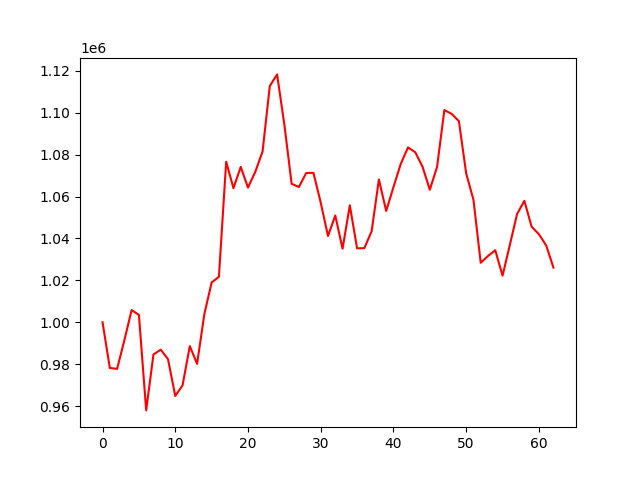

The data file committed next to this chart (first rows):
account_value, date, daily_return
1000000, 2021-04-01, 
978182, 2021-04-05, -0.02182
977710, 2021-04-06, -0.0004828
991404, 2021-04-07, 0.01401
1005822, 2021-04-08, 0.01454
1003534, 2021-04-09, -0.002274
957900, 2021-04-12, -0.04547
984601, 2021-04-13, 0.02787
986905, 2021-04-15, 0.00234
982372, 2021-04-16, -0.004594
964803, 2021-04-19, -0.01788
969849, 2021-04-20, 0.005231
988587, 2021-04-22, 0.01932
980126, 2021-04-23, -0.008559
1003929, 2021-04-26, 0.02429
1018980, 2021-04-27, 0.01499
1021707, 2021-04-28, 0.002676
1076655, 2021-04-29, 0.05378
1064028, 2021-04-30, -0.01173
1074185, 2021-05-03, 0.009546
1064305, 2021-05-04, -0.009198
1071838, 2021-05-05, 0.007078
1081482, 2021-05-06, 0.008997
1112817, 2021-05-07, 0.02897
1118364, 2021-05-10, 0.004985
1094389, 2021-05-11, -0.02144
1066111, 2021-05-12, -0.02584
1064594, 2021-05-14, -0.001423
1071266, 2021-05-17, 0.006267
1071358, 2021-05-18, 8.608817058952667e-05
1057109, 2021-05-19, -0.0133
1041194, 2021-05-20, -0.01505
1050994, 2021-05-21, 0.009412
1035128, 2021-05-24, -0.0151
1055833, 2021-05-25, 0.02
1035277, 2021-05-26, -0.01947
1035404, 2021-05-27, 0.0001225
1043470, 2021-05-28, 0.007791
1068190, 2021-05-31, 0.02369
1053149, 2021-06-01, -0.01408
1064525, 2021-06-02, 0.0108
1075586, 2021-06-03, 0.01039
1083497, 2021-06-04, 0.007355
1081182, 2021-06-07, -0.002136
1074251, 2021-06-08, -0.006411
1063275, 2021-06-09, -0.01022
1074247, 2021-06-10, 0.01032
1101330, 2021-06-11, 0.02521
1099514, 2021-06-14, -0.001649
1096015, 2021-06-15, -0.003183
1071100, 2021-06-16, -0.02273
1058457, 2021-06-17, -0.0118
1028410, 2021-06-18, -0.02839
1031649, 2021-06-21, 0.00315
1034386, 2021-06-22, 0.002653
1022231, 2021-06-23, -0.01175
1036872, 2021-06-24, 0.01432
1051720, 2021-06-25, 0.01432
1057998, 2021-06-28, 0.005969
1045621, 2021-06-29, -0.0117
... 3 more rows
